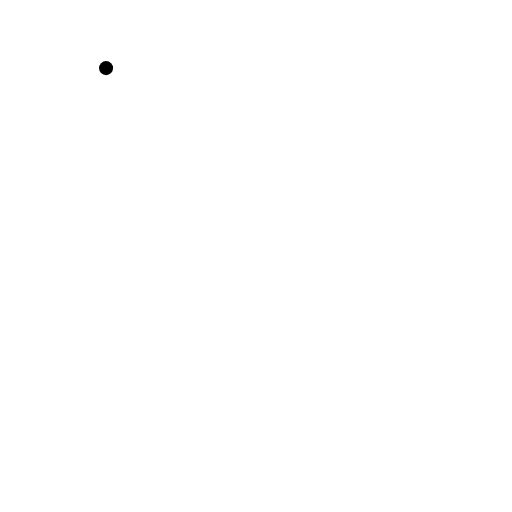
t = 0.00 s
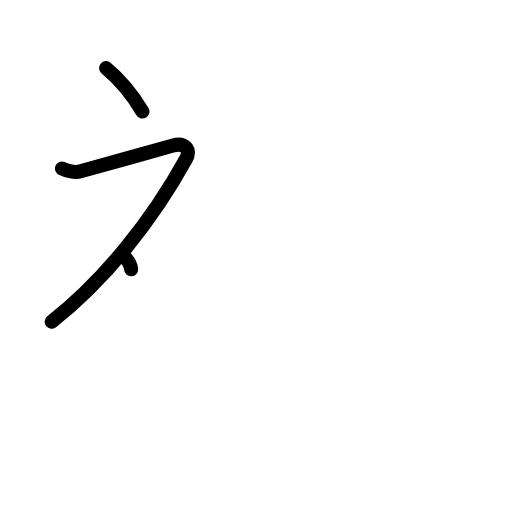
t = 2.40 s
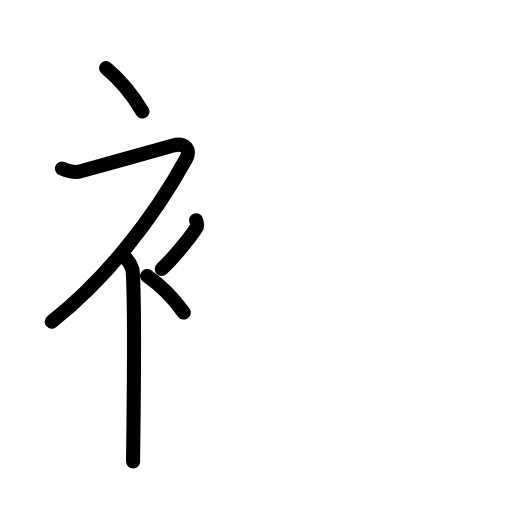
t = 4.80 s
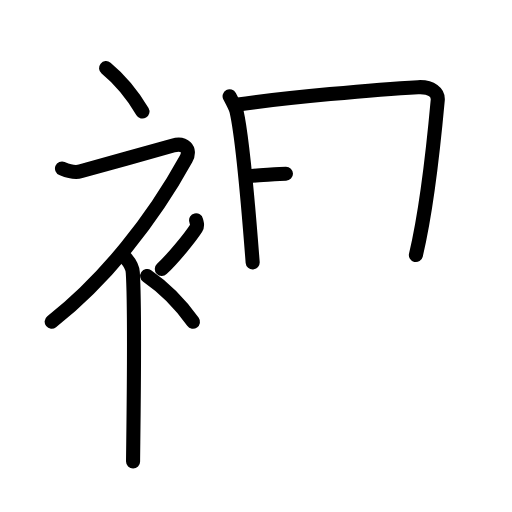
t = 7.20 s
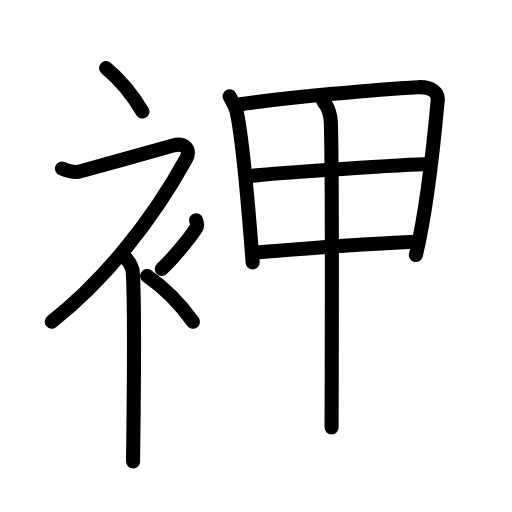
t = 9.60 s
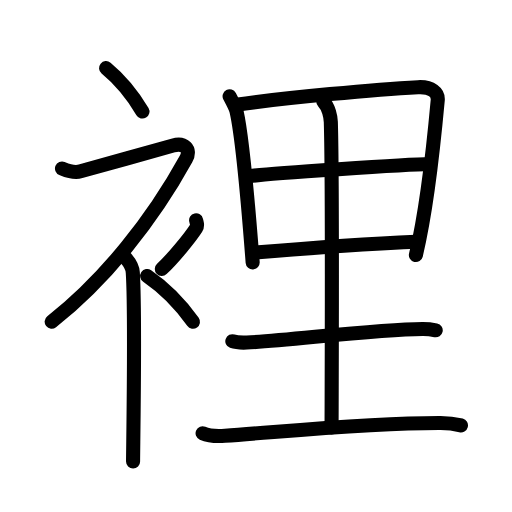
t = 12.00 s

The animated SVG that drew these frames (rendered in a browser with its animation timeline set to each time). Animation: 36 SMIL elements (animate=36); one cycle of 12.00 s.

<?xml version="1.0" encoding="UTF-8"?>
<!--
AniKanjiVG is licensed by CC-BY-SA Paul C. Sommerhoff (https://bitbucket.org/sommerhoff/anikanjivg).
AniKanjiVG uses KanjiVG which is licensed by CC-BY-SA Ulrich Apel (http://kanjivg.tagaini.net).
See also http://creativecommons.org/licenses/by-sa/3.0/
-->
<svg xmlns:kvg='http://kanjivg.tagaini.net' xmlns='http://www.w3.org/2000/svg' width='109' height='109' viewBox='0 0 109 109' style='fill:none;stroke:#000000;stroke-width:3;stroke-linecap:round;stroke-linejoin:round;' id="kvg:kanji_088e1"><g id="kvg:088e1" kvg:element="裡"><g id="kvg:088e1-g1" kvg:element="衤" kvg:variant="true" kvg:original="衣" kvg:position="left" kvg:radical="general"><path id="kvg:088e1-s1" kvg:type="㇔" d="M22.58,14.5c2.65,2.18,5.48,5.44,7.75,9.25"><animate attributeName="d" begin="0.0s" dur="1.0s" from="M22.58,14.5C22.58,14.5,22.58,14.5,22.58,14.5" to="M22.58,14.5c2.65,2.18,5.48,5.44,7.75,9.25" />
</path>
<path id="kvg:088e1-s2" kvg:type="㇇" d="M13.2,35.86c0.94,0.39,2.41,1.05,3.96,0.61c1.9-0.54,17.37-4.83,19.69-5.49c2.33-0.66,3.92,0.73,2.76,2.85C32.5,46.75,22.4,59.52,11,68.5"><animate attributeName="d" begin="1.0s" dur="0.25s" from="M13.2,35.86C13.2,35.86,13.2,35.86,13.2,35.86" to="M13.2,35.86c0.94,0.39,2.41,1.05,3.96,0.61" />
<animate attributeName="d" begin="1.25s" dur="0.25s" from="M13.2,35.86c0.94,0.39,2.41,1.05,3.96,0.61c0,0,0,0,0,0,0" to="M13.2,35.86c0.94,0.39,2.41,1.05,3.96,0.61c1.9-0.54,17.37-4.83,19.69-5.49" />
<animate attributeName="d" begin="1.5s" dur="0.25s" from="M13.2,35.86c0.94,0.39,2.41,1.05,3.96,0.61c1.9-0.54,17.37-4.83,19.69-5.49c0,0,0,0,0,0,0" to="M13.2,35.86c0.94,0.39,2.41,1.05,3.96,0.61c1.9-0.54,17.37-4.83,19.69-5.49c2.33-0.66,3.92,0.73,2.76,2.85" />
<animate attributeName="d" begin="1.75s" dur="0.25s" from="M13.2,35.86c0.94,0.39,2.41,1.05,3.96,0.61c1.9-0.54,17.37-4.83,19.69-5.49c2.33-0.66,3.92,0.73,2.76,2.85c0,0,0,0,0,0,0" to="M13.2,35.86c0.94,0.39,2.41,1.05,3.96,0.61c1.9-0.54,17.37-4.83,19.69-5.49c2.33-0.66,3.92,0.73,2.76,2.85C32.5,46.75,22.4,59.52,11,68.5" />
<animate attributeName="d" begin="0s" dur="1.0s" from="M-100,-100" to="M-100,-100" />
</path>
<path id="kvg:088e1-s3" kvg:type="㇑" d="M26.5,54.61c0.12,0.29,1.65,1.53,1.77,3.39c0.57,8.93,0.06,37.2,0.06,40.25"><animate attributeName="d" begin="2.0s" dur="0.5s" from="M26.5,54.61C26.5,54.61,26.5,54.61,26.5,54.61" to="M26.5,54.61c0.12,0.29,1.65,1.53,1.77,3.39" />
<animate attributeName="d" begin="2.5s" dur="0.5s" from="M26.5,54.61c0.12,0.29,1.65,1.53,1.77,3.39c0,0,0,0,0,0,0" to="M26.5,54.61c0.12,0.29,1.65,1.53,1.77,3.39c0.57,8.93,0.06,37.2,0.06,40.25" />
<animate attributeName="d" begin="0s" dur="2.0s" from="M-100,-100" to="M-100,-100" />
</path>
<path id="kvg:088e1-s4" kvg:type="㇒" d="M41.75,46.89c0.2,0.85,0.4,1.08,0,1.7c-1.2,1.87-4.9,6.45-7.3,8.66"><animate attributeName="d" begin="3.0s" dur="0.5s" from="M41.75,46.89C41.75,46.89,41.75,46.89,41.75,46.89" to="M41.75,46.89c0.2,0.85,0.4,1.08,0,1.7" />
<animate attributeName="d" begin="3.5s" dur="0.5s" from="M41.75,46.89c0.2,0.85,0.4,1.08,0,1.7c0,0,0,0,0,0,0" to="M41.75,46.89c0.2,0.85,0.4,1.08,0,1.7c-1.2,1.87-4.9,6.45-7.3,8.66" />
<animate attributeName="d" begin="0s" dur="3.0s" from="M-100,-100" to="M-100,-100" />
</path>
<path id="kvg:088e1-s5" kvg:type="㇔" d="M31.33,58.75c3.33,2.29,6.9,5.73,9.75,9.75"><animate attributeName="d" begin="4.0s" dur="1.0s" from="M31.33,58.75C31.33,58.75,31.33,58.75,31.33,58.75" to="M31.33,58.75c3.33,2.29,6.9,5.73,9.75,9.75" />
<animate attributeName="d" begin="0s" dur="4.0s" from="M-100,-100" to="M-100,-100" />
</path>
</g>
<g id="kvg:088e1-g2" kvg:element="里" kvg:position="right"><path id="kvg:088e1-s6" kvg:type="㇑" d="M48.88,20.5c0.3,0.57,1.31,2.46,1.47,3.17c1.35,5.88,2.6,21.23,3.44,32.19"><animate attributeName="d" begin="5.0s" dur="0.5s" from="M48.88,20.5C48.88,20.5,48.88,20.5,48.88,20.5" to="M48.88,20.5c0.3,0.57,1.31,2.46,1.47,3.17" />
<animate attributeName="d" begin="5.5s" dur="0.5s" from="M48.88,20.5c0.3,0.57,1.31,2.46,1.47,3.17c0,0,0,0,0,0,0" to="M48.88,20.5c0.3,0.57,1.31,2.46,1.47,3.17c1.35,5.88,2.6,21.23,3.44,32.19" />
<animate attributeName="d" begin="0s" dur="5.0s" from="M-100,-100" to="M-100,-100" />
</path>
<path id="kvg:088e1-s7" kvg:type="㇕a" d="M50.28,22.29c10.48-1.48,29.97-3.29,38.71-3.73c2.91-0.15,4.35,1.16,4.2,2.77C92.65,27.26,91,44,88.54,54.3"><animate attributeName="d" begin="6.0s" dur="0.3333333333333333s" from="M50.28,22.29C50.28,22.29,50.28,22.29,50.28,22.29" to="M50.28,22.29c10.48-1.48,29.97-3.29,38.71-3.73" />
<animate attributeName="d" begin="6.333333333333333s" dur="0.3333333333333333s" from="M50.28,22.29c10.48-1.48,29.97-3.29,38.71-3.73c0,0,0,0,0,0,0" to="M50.28,22.29c10.48-1.48,29.97-3.29,38.71-3.73c2.91-0.15,4.35,1.16,4.2,2.77" />
<animate attributeName="d" begin="6.666666666666667s" dur="0.3333333333333333s" from="M50.28,22.29c10.48-1.48,29.97-3.29,38.71-3.73c2.91-0.15,4.35,1.16,4.2,2.77c0,0,0,0,0,0,0" to="M50.28,22.29c10.48-1.48,29.97-3.29,38.71-3.73c2.91-0.15,4.35,1.16,4.2,2.77C92.65,27.26,91,44,88.54,54.3" />
<animate attributeName="d" begin="0s" dur="6.0s" from="M-100,-100" to="M-100,-100" />
</path>
<path id="kvg:088e1-s8" kvg:type="㇐a" d="M53.23,37.49c3.42-0.58,34.02-2.49,38.21-2.56"><animate attributeName="d" begin="7.0s" dur="1.0s" from="M53.23,37.49C53.23,37.49,53.23,37.49,53.23,37.49" to="M53.23,37.49c3.42-0.58,34.02-2.49,38.21-2.56" />
<animate attributeName="d" begin="0s" dur="7.0s" from="M-100,-100" to="M-100,-100" />
</path>
<path id="kvg:088e1-s9" kvg:type="㇐a" d="M54.33,53.77c7.55-0.63,21.92-1.77,34.21-2.3"><animate attributeName="d" begin="8.0s" dur="1.0s" from="M54.33,53.77C54.33,53.77,54.33,53.77,54.33,53.77" to="M54.33,53.77c7.55-0.63,21.92-1.77,34.21-2.3" />
<animate attributeName="d" begin="0s" dur="8.0s" from="M-100,-100" to="M-100,-100" />
</path>
<path id="kvg:088e1-s10" kvg:type="㇑a" d="M68.83,21.63c1.17,1.12,1.57,3.35,1.6,4.36c0.39,12.89,0.16,60.35,0.16,65.01"><animate attributeName="d" begin="9.0s" dur="0.5s" from="M68.83,21.63C68.83,21.63,68.83,21.63,68.83,21.63" to="M68.83,21.63c1.17,1.12,1.57,3.35,1.6,4.36" />
<animate attributeName="d" begin="9.5s" dur="0.5s" from="M68.83,21.63c1.17,1.12,1.57,3.35,1.6,4.36c0,0,0,0,0,0,0" to="M68.83,21.63c1.17,1.12,1.57,3.35,1.6,4.36c0.39,12.89,0.16,60.35,0.16,65.01" />
<animate attributeName="d" begin="0s" dur="9.0s" from="M-100,-100" to="M-100,-100" />
</path>
<path id="kvg:088e1-s11" kvg:type="㇐" d="M49.46,72.64c0.8,0.28,2.26,0.31,3.07,0.28c8.32-0.32,27.13-2.82,37.43-2.88c1.33-0.01,2.13,0.14,2.8,0.28"><animate attributeName="d" begin="10.0s" dur="0.3333333333333333s" from="M49.46,72.64C49.46,72.64,49.46,72.64,49.46,72.64" to="M49.46,72.64c0.8,0.28,2.26,0.31,3.07,0.28" />
<animate attributeName="d" begin="10.333333333333334s" dur="0.3333333333333333s" from="M49.46,72.64c0.8,0.28,2.26,0.31,3.07,0.28c0,0,0,0,0,0,0" to="M49.46,72.64c0.8,0.28,2.26,0.31,3.07,0.28c8.32-0.32,27.13-2.82,37.43-2.88" />
<animate attributeName="d" begin="10.666666666666666s" dur="0.3333333333333333s" from="M49.46,72.64c0.8,0.28,2.26,0.31,3.07,0.28c8.32-0.32,27.13-2.82,37.43-2.88c0,0,0,0,0,0,0" to="M49.46,72.64c0.8,0.28,2.26,0.31,3.07,0.28c8.32-0.32,27.13-2.82,37.43-2.88c1.33-0.01,2.13,0.14,2.8,0.28" />
<animate attributeName="d" begin="0s" dur="10.0s" from="M-100,-100" to="M-100,-100" />
</path>
<path id="kvg:088e1-s12" kvg:type="㇐" d="M43.13,92.23c1.24,0.54,3.52,0.63,4.76,0.54c12.91-0.91,30.52-2.77,45.9-2.73c2.07,0,3.31,0.26,4.34,0.53"><animate attributeName="d" begin="11.0s" dur="0.3333333333333333s" from="M43.13,92.23C43.13,92.23,43.13,92.23,43.13,92.23" to="M43.13,92.23c1.24,0.54,3.52,0.63,4.76,0.54" />
<animate attributeName="d" begin="11.333333333333334s" dur="0.3333333333333333s" from="M43.13,92.23c1.24,0.54,3.52,0.63,4.76,0.54c0,0,0,0,0,0,0" to="M43.13,92.23c1.24,0.54,3.52,0.63,4.76,0.54c12.91-0.91,30.52-2.77,45.9-2.73" />
<animate attributeName="d" begin="11.666666666666666s" dur="0.3333333333333333s" from="M43.13,92.23c1.24,0.54,3.52,0.63,4.76,0.54c12.91-0.91,30.52-2.77,45.9-2.73c0,0,0,0,0,0,0" to="M43.13,92.23c1.24,0.54,3.52,0.63,4.76,0.54c12.91-0.91,30.52-2.77,45.9-2.73c2.07,0,3.31,0.26,4.34,0.53" />
<animate attributeName="d" begin="0s" dur="11.0s" from="M-100,-100" to="M-100,-100" />
</path>
</g>
</g>
</svg>
